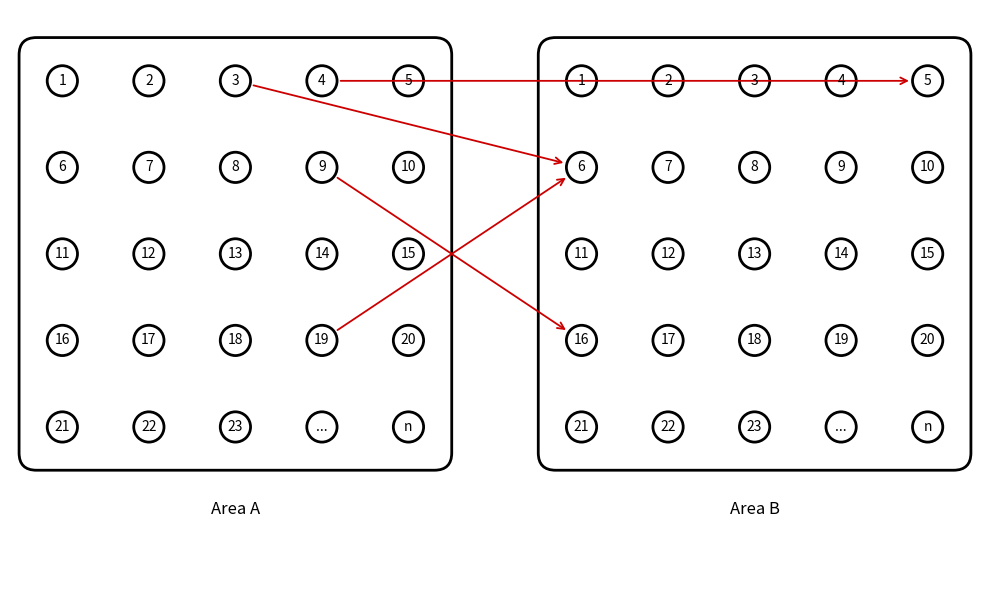

Write the Python code that produced this figure.
import math
import random

import matplotlib.pyplot as plt
from matplotlib.patches import Circle, FancyArrowPatch, FancyBboxPatch

# -----------------------
# Parameters
# -----------------------
GRID_ROWS = 5
GRID_COLS = 5
RADIUS = 0.35
SPACING = 2.0

P = 0.01        # probability of arrow from any A-node to any B-node
SEED = None        # set to None for non-deterministic arrows

AREA_OFFSET = 12.0   # horizontal distance between Area A and Area B

AREA_A_NAME = "Area A"
AREA_B_NAME = "Area B"

if SEED is not None:
    random.seed(SEED)

# -----------------------
# Base positions for a 5x5 grid
# -----------------------
base_positions = {}
for idx in range(GRID_ROWS * GRID_COLS):
    row = idx // GRID_COLS
    col = idx % GRID_COLS
    x = col * SPACING
    y = -row * SPACING
    base_positions[idx] = (x, y)

# -----------------------
# Shifted positions for each area
# -----------------------
positions_A = {}
positions_B = {}

# We'll centre Area A around x=0 by subtracting half the width,
# and then put Area B AREA_OFFSET units to the right of Area A.
# But easiest: take base as Area A, then Area B = base + AREA_OFFSET.
for idx, (bx, by) in base_positions.items():
    positions_A[idx] = (bx, by)
    positions_B[idx] = (bx + AREA_OFFSET, by)

# Collect all coordinates to set nice global limits later
all_xs = []
all_ys = []

# -----------------------
# Helper: draw one area (circles, labels, border, name)
# -----------------------
def draw_area(positions, area_name):
    # Draw circles and labels
    for idx, (x, y) in positions.items():
        circle = Circle(
            (x, y),
            RADIUS,
            fill=False,
            linewidth=2,
            edgecolor="black",
        )
        ax.add_patch(circle)

        if idx < 23:
            label = str(idx + 1)
        elif idx == 23:
            label = "..."
        else:
            label = "n"

        ax.text(x, y, label, ha="center", va="center", fontsize=10)
        all_xs.append(x)
        all_ys.append(y)

    # Compute bounds for border
    xs = [x for (x, y) in positions.values()]
    ys = [y for (x, y) in positions.values()]

    margin = RADIUS * 2
    xmin, xmax = min(xs) - margin, max(xs) + margin
    ymin, ymax = min(ys) - margin, max(ys) + margin
    width, height = xmax - xmin, ymax - ymin

    # Rounded border
    border = FancyBboxPatch(
        (xmin, ymin),
        width,
        height,
        boxstyle="round,pad=0.3,rounding_size=0.4",
        linewidth=2,
        edgecolor="black",
        facecolor="none",
    )
    ax.add_patch(border)

    # Area label under the area
    label_y = ymin - 1.2  # a bit below the border
    label_x = 0.5 * (xmin + xmax)
    ax.text(
        label_x,
        label_y,
        area_name,
        ha="center",
        va="center",
        fontsize=12,
    )
    all_xs.append(label_x)
    all_ys.append(label_y)

    return xmin, xmax, ymin, ymax


# -----------------------
# Create figure and axes
# -----------------------
fig_width = 10
fig, ax = plt.subplots(figsize=(fig_width, 6))

# Draw both areas
bounds_A = draw_area(positions_A, AREA_A_NAME)
bounds_B = draw_area(positions_B, AREA_B_NAME)

# -----------------------
# Draw arrows from Area A to Area B
# -----------------------
arrow_color = "#CC0000"  # nice red

for i in range(GRID_ROWS * GRID_COLS):      # nodes in Area A (0..24)
    sx, sy = positions_A[i]
    for j in range(GRID_ROWS * GRID_COLS):  # nodes in Area B (0..24)
        tx, ty = positions_B[j]

        if random.random() < P:
            dx = tx - sx
            dy = ty - sy
            dist = math.hypot(dx, dy)
            if dist == 0:
                continue

            offset = RADIUS * 1.05
            start_x = sx + dx * offset / dist
            start_y = sy + dy * offset / dist
            end_x = tx - dx * offset / dist
            end_y = ty - dy * offset / dist

            arrow = FancyArrowPatch(
                (start_x, start_y),
                (end_x, end_y),
                arrowstyle="->",
                linewidth=1.3,
                mutation_scale=12,
                color=arrow_color,
            )
            ax.add_patch(arrow)

# -----------------------
# Global aesthetics
# -----------------------
xmin_global = min(all_xs) - RADIUS * 3
xmax_global = max(all_xs) + RADIUS * 3
ymin_global = min(all_ys) - RADIUS * 3
ymax_global = max(all_ys) + RADIUS * 3

ax.set_aspect("equal", adjustable="datalim")
ax.set_xlim(xmin_global, xmax_global)
ax.set_ylim(ymin_global, ymax_global)
ax.axis("off")

plt.tight_layout()
# plt.savefig("bipartite_two_areas.pdf")
# plt.savefig("bipartite_two_areas.svg")
plt.savefig("bipartite_two_areas.png", dpi=300)

plt.show()
